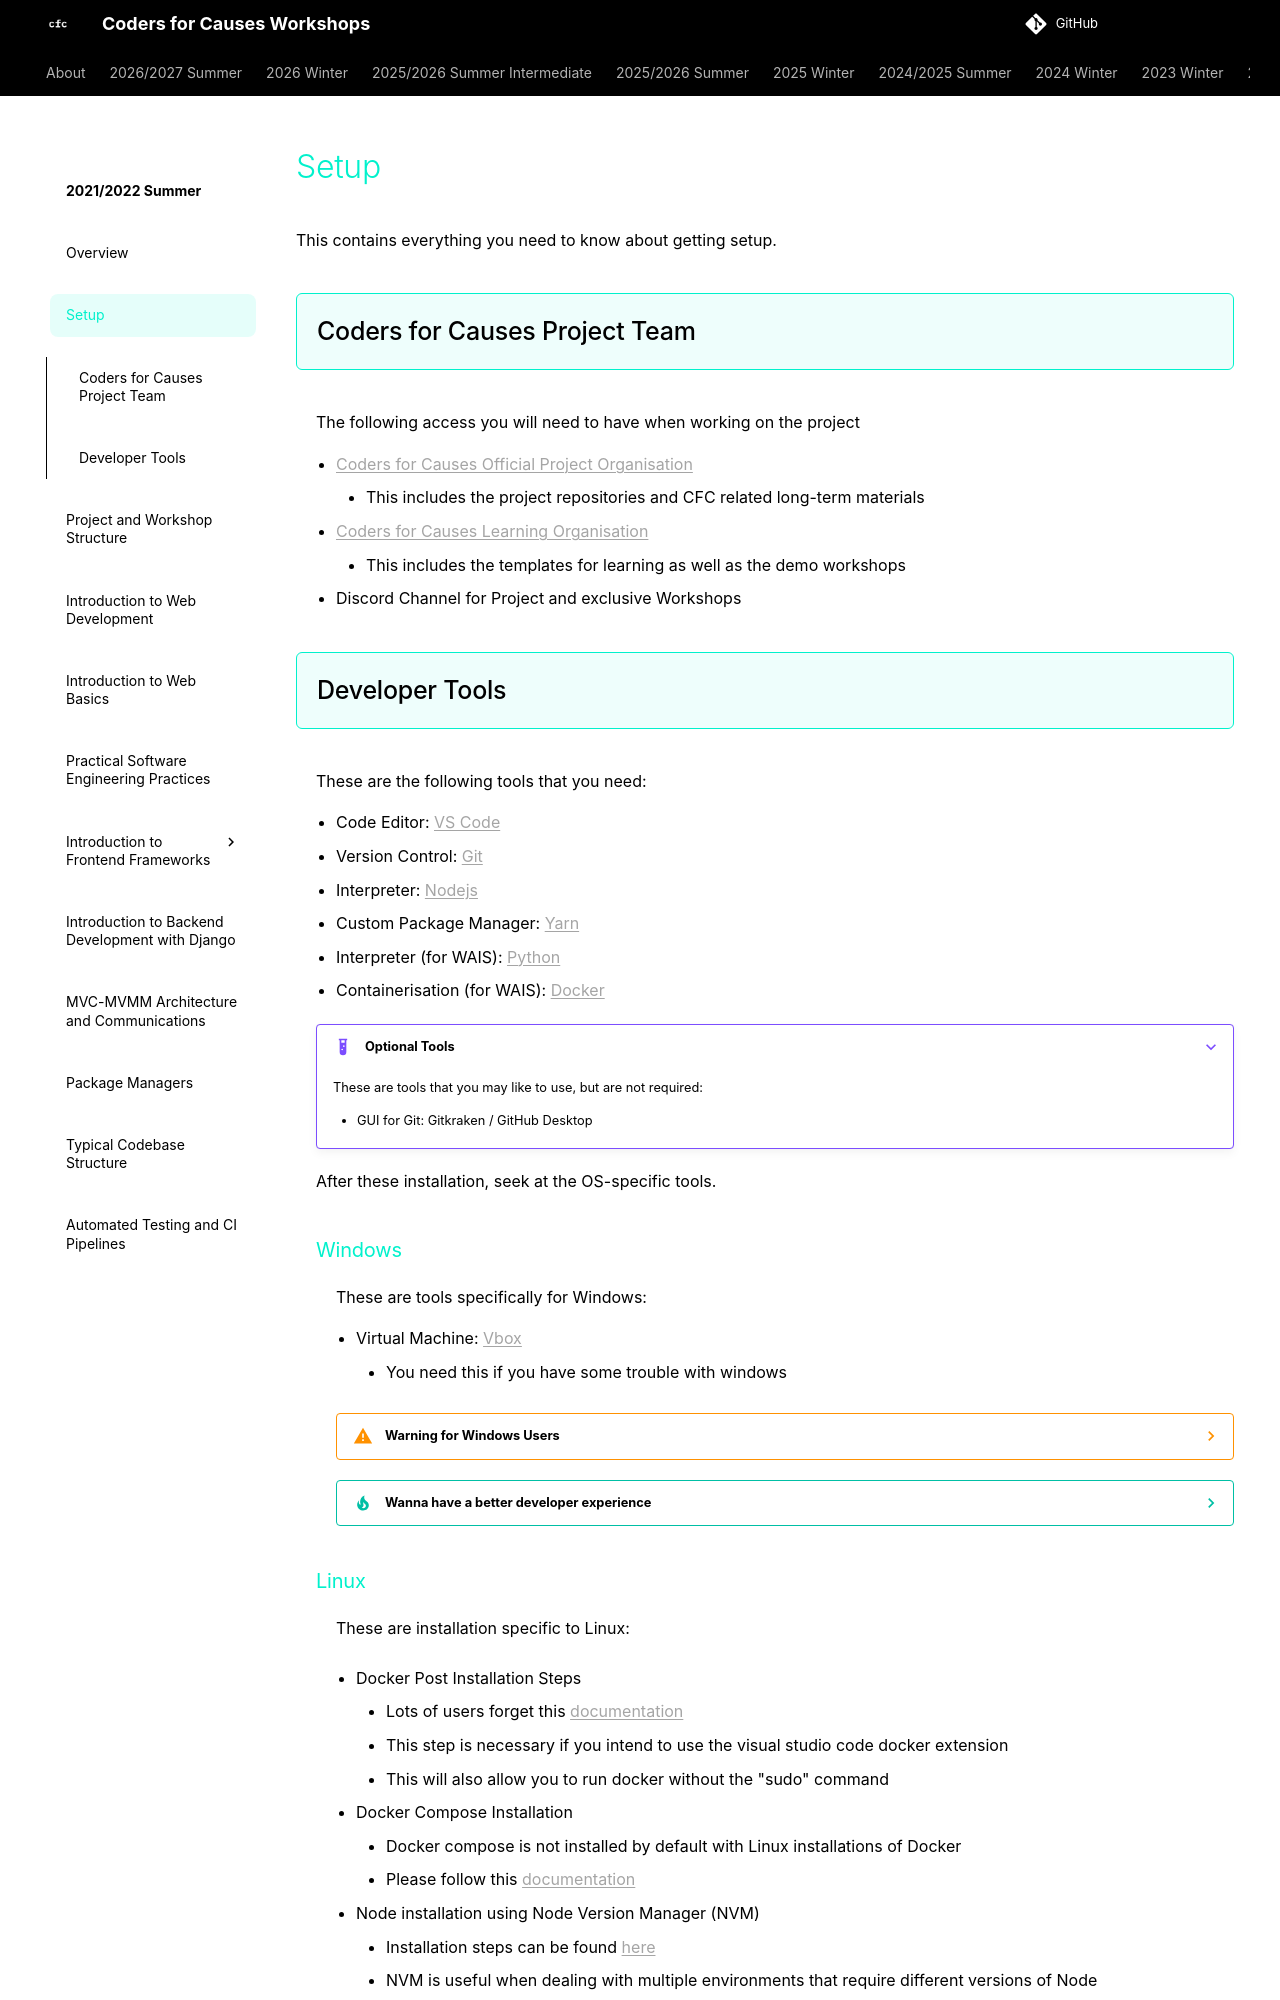

repository: codersforcauses/workshops · page: 2021-2022-summer/setup/index.html · generator: mkdocs

# Setup
This contains everything you need to know about getting setup.

## Coders for Causes Project Team

The following access you will need to have when working on the project

- [Coders for Causes Official Project Organisation](https://github.com/codersforcauses)
    - This includes the project repositories and CFC related long-term materials
- [Coders for Causes Learning Organisation](https://github.com/CodersforLearning)
    - This includes the templates for learning as well as the demo workshops
- Discord Channel for Project and exclusive Workshops

## Developer Tools

These are the following tools that you need:

- Code Editor: [VS Code](https://code.visualstudio.com/)
- Version Control: [Git](https://git-scm.com/downloads)
- Interpreter: [Nodejs](https://nodejs.org/en/download/)
- Custom Package Manager: [Yarn](https://yarnpkg.com/)
- Interpreter (for WAIS): [Python](https://www.python.org/downloads/)
- Containerisation (for WAIS): [Docker](https://docs.docker.com/get-docker/)

???+ example "Optional Tools"
    These are tools that you may like to use, but are not required:

    - GUI for Git: Gitkraken / GitHub Desktop

After these installation, seek at the OS-specific tools.

### Windows
These are tools specifically for Windows:

- Virtual Machine: [Vbox](https://www.virtualbox.org/wiki/Downloads)
    - You need this if you have some trouble with windows

??? warning "Warning for Windows Users"
    Legit, among all the OS, you will have the most frustrating time as a developer in windows (unless you're doing C#)
    ![windows](./images/windows.png)

??? tip "Wanna have a better developer experience"
    You have a couple of options:

    - Using WSL
    - Dual Booting
    - Virtual Machines

    The recommended OS to try is Ubuntu-based Linux. My personal favourite is PopOS.
